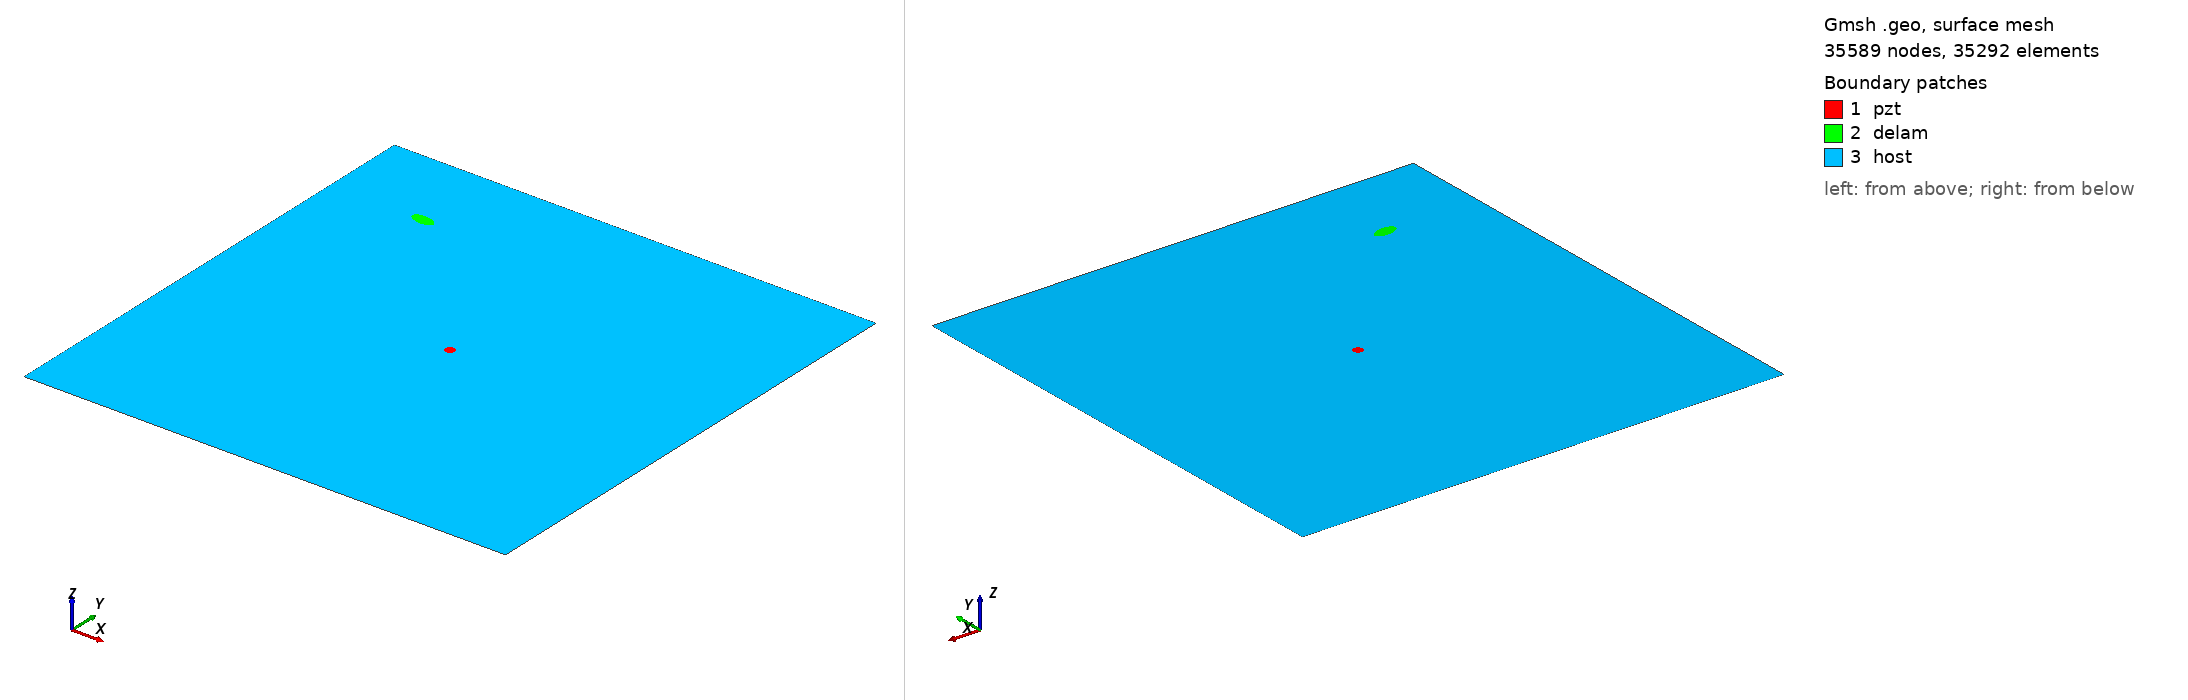

Gmsh geometry script, surface-meshed: 35589 nodes, 35292 surface elements. Boundary patches (legend numbers): 1 pzt, 2 delam, 3 host. Left view from above one corner, right view from below the opposite corner. Legend entries are the model's physical surfaces. The drawing asked Gmsh for element sizes between 1% and 20% of the model's largest extent; the script's own settings can give other sizes.

=== m1_rand_single_delam_402.geo (drawn) ===
SetFactory("OpenCASCADE");
L=0.500000; 
W=0.500000; 
a=0.012123; 
b=0.006047; 
x=0.096594; 
y=0.412881; 
alpha=0.957661 *Pi; 
r=0.005000; 
xpzt=0.250000; 
ypzt=0.250000; 
//+
Point(1) = {0, 0, 0, 1.0};
//+
Point(2) = {L, 0, 0, 1.0};
//+
Point(3) = {L, W, 0, 1.0};
//+
Point(4) = {0, W, 0, 1.0};
//+
Line(1) = {1, 2};
//+
Line(2) = {2, 3};
//+
Line(3) = {3, 4};
//+
Line(4) = {4, 1};
//+
Circle(5) = {xpzt, ypzt, -0, r, 0, 2*Pi};
//+
Ellipse(6) = {x, y, -0, a, b, 0, 2*Pi};
//+
Rotate {{0, 0, 1}, {x, y, 0}, alpha} {
  Curve{6}; 
}
//+
Curve Loop(1) = {4, 1, 2, 3};
//+
Curve Loop(2) = {6};
//+
Curve Loop(3) = {5};
//+
Curve Loop(4) = {6};
//+
Curve Loop(5) = {5};
//+
Plane Surface(1) = {5};
//+
Plane Surface(2) = {4};
//+
Plane Surface(3) = {1, 2, 3};
//+
Point(9) = {xpzt, ypzt, 0, 1.0};
//+
Point{9} In Surface {1};// mesh node at centre of pzt
//+
Physical Surface("pzt") = {1};
//+
Physical Surface("delam") = {2};
//+
Physical Surface("host") = {3};

Mesh.Algorithm = 6; // Frontal
Mesh.CharacteristicLengthFactor = 0.068000;
Mesh.CharacteristicLengthMin = 0.001000;
Mesh.CharacteristicLengthMax = 0.200000;
Mesh.RecombineAll = 1; // Apply recombination algorithm
Mesh.SubdivisionAlgorithm = 1; // 1: all quadrangles
Mesh.Smoothing = 1;
